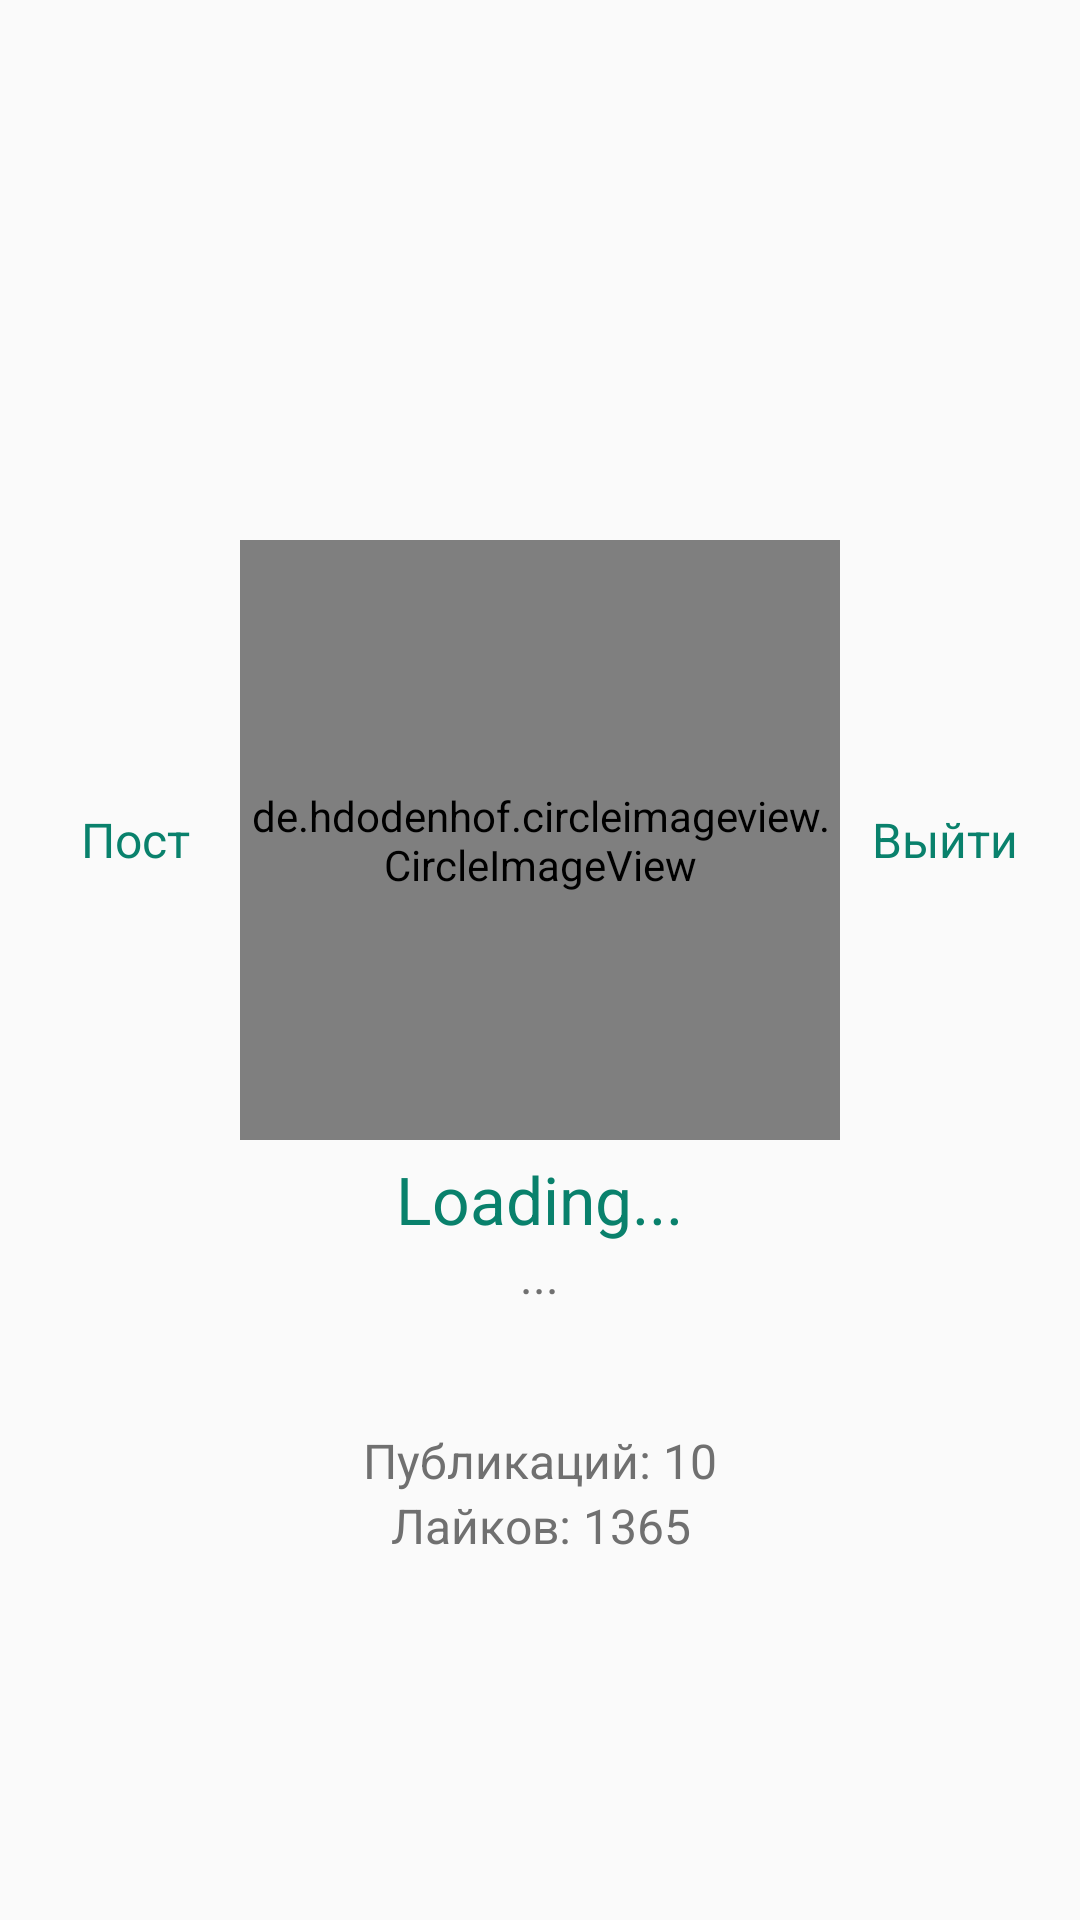

The Android layout XML behind this screen, and the referenced resources:
<!-- AndroidManifest.xml: application theme Theme.PhotoLine -->
<!-- res/layout/fragment_account.xml -->
<?xml version="1.0" encoding="utf-8"?>
<RelativeLayout xmlns:android="http://schemas.android.com/apk/res/android"
    xmlns:tools="http://schemas.android.com/tools"
    android:layout_width="match_parent"
    android:layout_height="match_parent"
    xmlns:app="http://schemas.android.com/apk/res-auto"
    tools:context=".ui.account.AccountFragment">

    <RelativeLayout
        android:visibility="visible"
        android:id="@+id/authorized_profile"
        android:layout_width="wrap_content"
        android:layout_height="wrap_content">

        <ImageView
            android:layout_width="match_parent"
            android:layout_height="260dp"
            android:contentDescription="@string/background_profile_image"
            android:scaleType="centerCrop"
            android:src="@drawable/bg" />

        <LinearLayout
            android:layout_width="match_parent"
            android:layout_height="wrap_content"
            android:layout_centerHorizontal="true"
            android:layout_marginHorizontal="@dimen/app_padding"
            android:layout_marginTop="180dp"
            android:gravity="center"
            android:orientation="vertical">

            <LinearLayout
                android:layout_width="match_parent"
                android:layout_height="wrap_content"
                android:gravity="center"
                android:orientation="horizontal">

                <TextView
                    android:id="@+id/account_new_post"
                    android:layout_width="0dp"
                    android:layout_height="wrap_content"
                    android:layout_weight="1"
                    android:gravity="center"
                    android:text="@string/account_new_post"
                    android:textColor="@color/main_color"
                    android:textSize="@dimen/normal_text" />

                <de.hdodenhof.circleimageview.CircleImageView
                    app:civ_border_color="@color/white"
                    app:civ_border_overlay="true"
                    app:civ_border_width="4dp"
                    android:id="@+id/account_profile_image"
                    android:layout_width="@dimen/account_profile_image_size"
                    android:layout_height="@dimen/account_profile_image_size"
                    android:src="@drawable/human" />

                <TextView
                    android:id="@+id/account_sign_out"
                    android:layout_width="0dp"
                    android:layout_height="wrap_content"
                    android:layout_weight="1"
                    android:gravity="center"
                    android:text="@string/log_out"
                    android:textColor="@color/main_color"
                    android:textSize="@dimen/normal_text" />
            </LinearLayout>

            <TextView
                android:id="@+id/account_profile_login"
                android:layout_width="wrap_content"
                android:layout_height="wrap_content"
                android:layout_marginTop="5dp"
                android:gravity="center"
                android:text="Loading..."
                android:textColor="@color/main_color"
                android:textSize="@dimen/large_text" />

            <TextView
                android:id="@+id/account_status"
                android:layout_width="wrap_content"
                android:layout_height="wrap_content"
                android:gravity="center"
                android:text="@string/account_status_default"
                android:textColor="@color/gray"
                android:textSize="@dimen/normal_text" />

            <TextView
                android:id="@+id/account_count_of_posts"
                android:layout_width="wrap_content"
                android:layout_height="wrap_content"
                android:layout_marginTop="40dp"
                android:gravity="center"
                android:text="Публикаций: 10"
                android:textColor="@color/gray"
                android:textSize="@dimen/normal_text" />

            <TextView
                android:id="@+id/account_count_of_likes"
                android:layout_width="wrap_content"
                android:layout_height="wrap_content"
                android:gravity="center"
                android:text="Лайков: 1365"
                android:textColor="@color/gray"
                android:textSize="@dimen/normal_text" />
        </LinearLayout>
    </RelativeLayout>

    <LinearLayout
        android:visibility="gone"
        android:id="@+id/unauthorized_profile"
        android:layout_centerInParent="true"
        android:orientation="vertical"
        android:gravity="center"
        android:layout_width="match_parent"
        android:layout_marginHorizontal="@dimen/app_padding"
        android:layout_height="wrap_content">

        <TextView
            android:layout_width="wrap_content"
            android:layout_height="wrap_content"
            android:gravity="center"
            android:text="@string/account_no_auth"
            android:textColor="@color/main_color"
            android:textSize="@dimen/large_text" />

        <LinearLayout
            android:layout_width="match_parent"
            android:layout_height="wrap_content"
            android:gravity="center"
            android:layout_marginTop="@dimen/account_auth_btn_margin_top"
            android:orientation="horizontal">
            <TextView
                android:layout_marginEnd="@dimen/account_log_in_margin_right"
                android:id="@+id/account_log_in"
                android:layout_width="wrap_content"
                android:layout_height="wrap_content"
                android:gravity="start"
                android:text="@string/account_log_int"
                android:textColor="@color/main_color"
                android:textSize="@dimen/normal_text" />


            <TextView
                android:id="@+id/account_registration"
                android:layout_width="wrap_content"
                android:layout_height="wrap_content"
                android:gravity="end"
                android:text="@string/account_auth"
                android:textColor="@color/main_color"
                android:textSize="@dimen/normal_text" />

        </LinearLayout>
    </LinearLayout>

</RelativeLayout>
<!-- resources referenced by this layout -->
<resources>
  <color name="gray">#707070</color>
  <color name="main_color">#09816C</color>
  <color name="white">#FFFFFFFF</color>
  <dimen name="account_auth_btn_margin_top">30dp</dimen>
  <dimen name="account_log_in_margin_right">50dp</dimen>
  <dimen name="account_profile_image_size">200dp</dimen>
  <dimen name="app_padding">10dp</dimen>
  <dimen name="large_text">22sp</dimen>
  <dimen name="normal_text">16sp</dimen>
  <string name="account_auth">Зарегистрироваться</string>
  <string name="account_log_int">Войти</string>
  <string name="account_new_post">Пост</string>
  <string name="account_no_auth">Вы не авторизованы</string>
  <string name="account_status_default">...</string>
  <string name="background_profile_image">Background profile image</string>
  <string name="log_out">Выйти</string>
  <style name="Theme.PhotoLine" parent="Theme.MaterialComponents.DayNight.NoActionBar.Bridge">
          
          <item name="colorPrimary">@color/main_color</item>
          <item name="colorPrimaryVariant">@color/main_color</item>
          <item name="colorOnPrimary">@color/white</item>
          
          <item name="colorSecondary">@color/teal_200</item>
          <item name="colorSecondaryVariant">@color/teal_700</item>
          <item name="colorOnSecondary">@color/black</item>
          
          <item name="android:statusBarColor" tools:targetApi="l">?attr/colorPrimaryVariant</item>
          
  
      </style>
  <color name="teal_200">#FF03DAC5</color>
  <color name="teal_700">#FF018786</color>
  <color name="black">#262625</color>
</resources>
